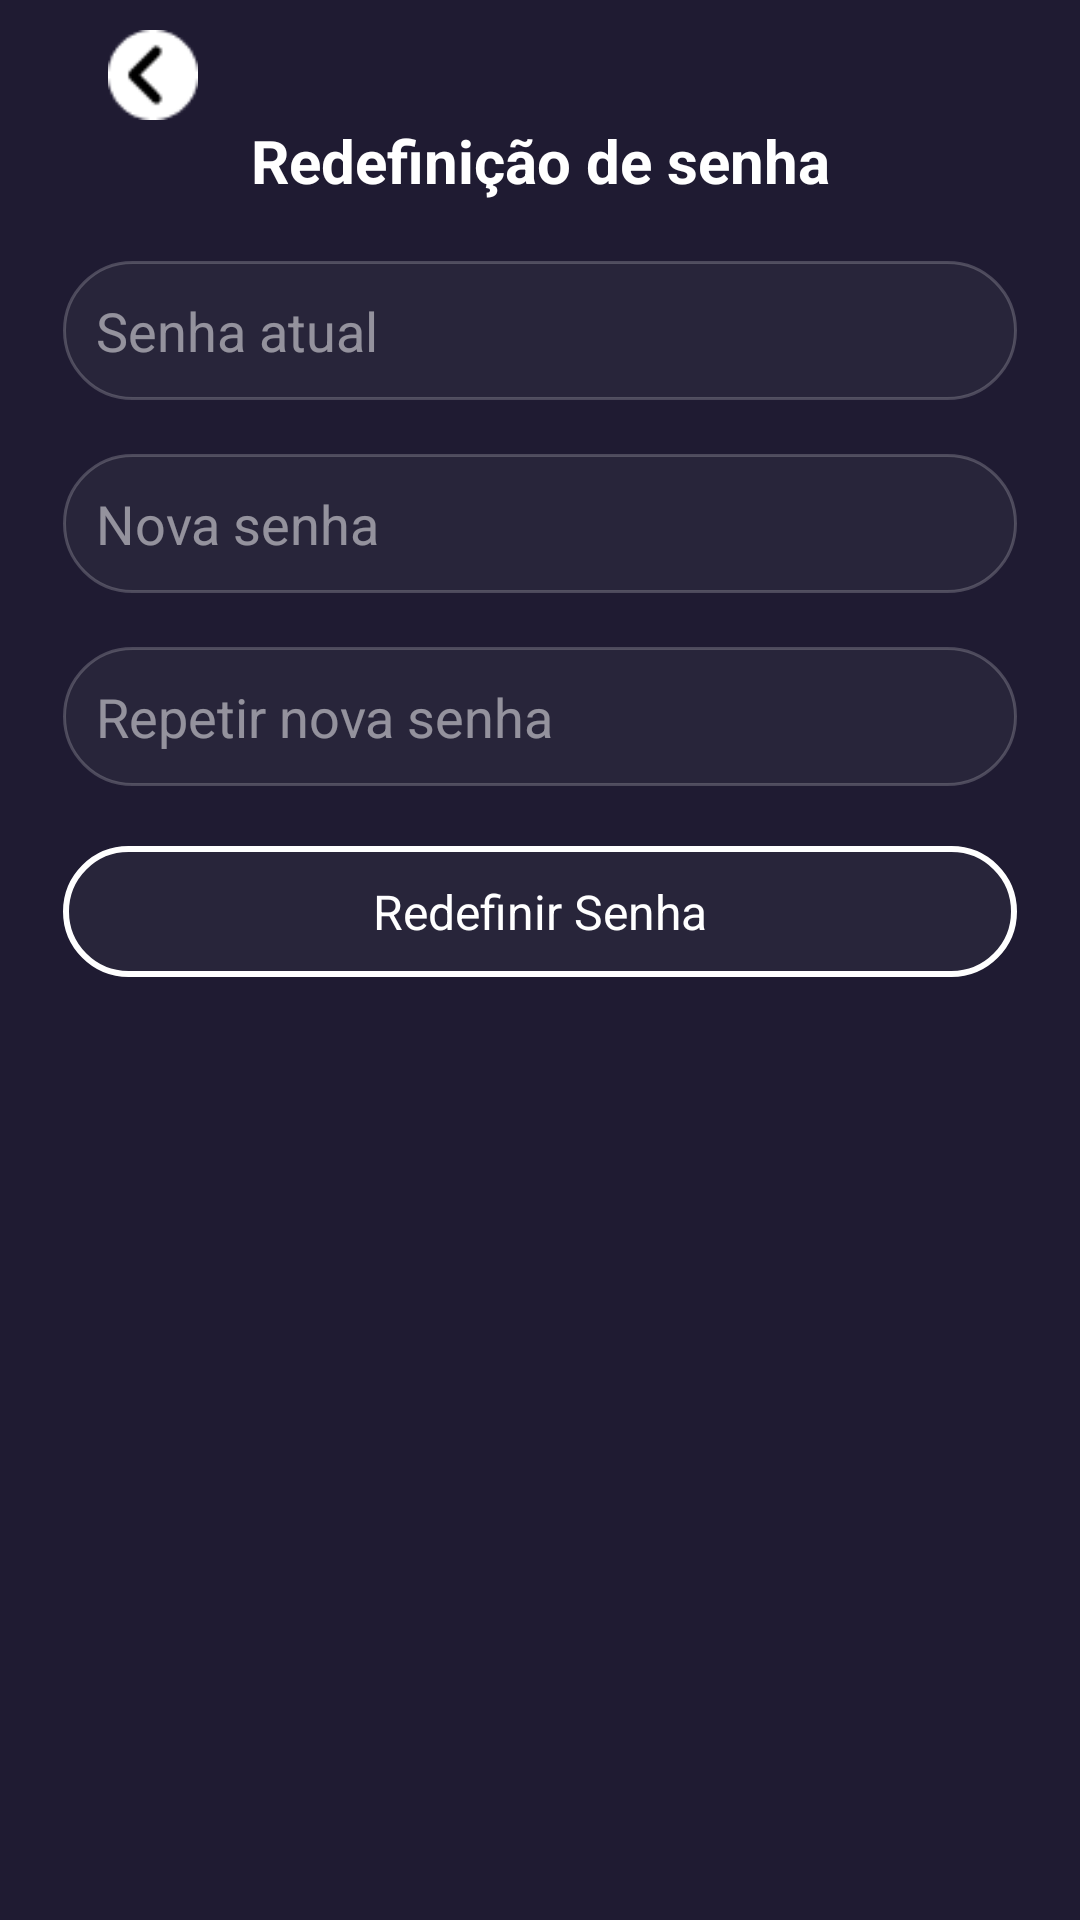

Layout XML and referenced resources for this Android screen:
<!-- AndroidManifest.xml: application theme Theme.MobMovies -->
<!-- res/layout/activity_change_password.xml -->
<?xml version="1.0" encoding="utf-8"?>
<LinearLayout xmlns:android="http://schemas.android.com/apk/res/android"
    xmlns:app="http://schemas.android.com/apk/res-auto"
    xmlns:tools="http://schemas.android.com/tools"
    android:id="@+id/main"
    android:layout_width="match_parent"
    android:layout_height="match_parent"
    android:gravity="center_horizontal"
    android:orientation="vertical"
    android:background="@color/main_background"
    android:paddingHorizontal="21dp"
    tools:context=".LoginActivity">

    <LinearLayout
        android:layout_width="match_parent"
        android:layout_height="wrap_content">

        <ImageView
            android:id="@+id/back_button"
            android:layout_width="30sp"
            android:layout_height="30sp"
            android:layout_marginTop="10sp"
            android:layout_marginLeft="15sp"
            android:src="@drawable/back_button" />

    </LinearLayout>

    <TextView
        android:text="Redefinição de senha"
        android:layout_width="match_parent"
        android:layout_height="wrap_content"
        android:gravity="center"
        android:textSize="20sp"
        android:textStyle="bold"
        android:layout_marginBottom="20dp"
        android:textColor="@color/white"
        />


    <EditText
        android:id="@+id/current_password"
        android:hint="Senha atual"
        android:paddingVertical="11dp"
        android:paddingLeft="11dp"
        android:background="@drawable/rounded_input_text"
        android:textColorHint="#80FFFFFF"
        android:textColor="@color/white"
        android:layout_width="match_parent"
        android:layout_marginBottom="18dp"
        android:layout_height="wrap_content"
        android:inputType="textPassword"/>

    <EditText
        android:id="@+id/new_password"
        android:hint="Nova senha"
        android:paddingVertical="11dp"
        android:paddingLeft="11dp"
        android:textColor="@color/white"
        android:background="@drawable/rounded_input_text"
        android:layout_width="match_parent"
        android:textColorHint="#80FFFFFF"
        android:layout_marginBottom="18dp"
        android:layout_height="wrap_content"
        android:inputType="textPassword"/>

    <EditText
        android:id="@+id/repeat_password"
        android:hint="Repetir nova senha"
        android:paddingVertical="11dp"
        android:paddingLeft="11dp"
        android:textColor="@color/white"
        android:background="@drawable/rounded_input_text"
        android:layout_width="match_parent"
        android:textColorHint="#80FFFFFF"
        android:layout_height="wrap_content"
        android:inputType="textPassword"/>


    <TextView
        android:id="@+id/btn_change_password"
        android:layout_width="match_parent"
        android:layout_height="wrap_content"
        android:background="@drawable/button_template"
        android:textColor="@color/white"
        android:textSize="16dp"
        android:layout_marginTop="20sp"
        android:text="Redefinir Senha"
        android:gravity="center"
        android:paddingVertical="11sp"/>

</LinearLayout>
<!-- resources referenced by this layout -->
<resources>
  <color name="main_background">#1F1B32</color>
  <color name="white">#FFFFFFFF</color>
  <!-- drawable back_button: png bitmap (drawable, 533 bytes) -->
  <!-- drawable button_template (drawable) -->
  <?xml version="1.0" encoding="utf-8"?>
  <selector xmlns:android="http://schemas.android.com/apk/res/android">
  <item>
      <shape android:shape="rectangle">
          
          <solid android:color="#0DD9D9D9" />
          
          <stroke android:width="2dp" android:color="@color/white" />
  
          
          <corners android:radius="50dp" />
      </shape>
  </item>
  </selector>
  <!-- drawable rounded_input_text (drawable) -->
  <?xml version="1.0" encoding="utf-8"?>
  <shape xmlns:android="http://schemas.android.com/apk/res/android" android:shape="rectangle">
      <solid android:color="#0DD9D9D9"/>
      <stroke android:width="1dp" android:color="#33FFFFFF"/>
      <corners android:radius="50dp"></corners>
  </shape>
  <style name="Theme.MobMovies" parent="Base.Theme.MobMovies" />
  <style name="Base.Theme.MobMovies" parent="Theme.Material3.DayNight.NoActionBar">
          
          
      </style>
</resources>
